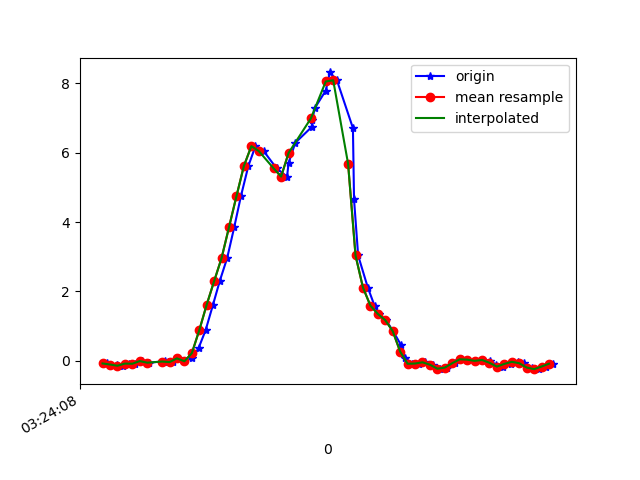

Values plotted in this chart, from the file beside it:
1618543448112, 1239124287676388, -0.081164286, -0.23266178, 0.00620565
1618543448139, 1239124306718244, -0.1117, 0.2414, -0.006012
1618543448156, 1239124325760100, -0.1471, -0.2339, 0.006206
1618543448170, 1239124344777172, -0.08605, 0.2719, -0.01212
1618543448187, 1239124363819044, -0.08972, -0.1276, 0.03553
1618543448206, 1239124382834164, -0.01275, 0.3037, -0.0109
1618543448225, 1239124401873508, -0.05917, 0.06911, 0.0282
1618543448268, 1239124420888036, -0.01641, 0.09721, -0.01823
1618543448277, 1239124439927396, -0.03596, 0.09721, 0.02942
1618543448290, 1239124458966724, -0.04207, -0.1154, 0.03064
1618543448302, 1239124478013380, 0.06544, 0.2401, 0.0282
1618543448320, 1239124497028420, -0.01763, -0.06895, 0.05874
1618543448341, 1239124516068292, 0.07033, 0.052, 0.01598
1618543448358, 1239124535108132, 0.3587, -0.01275, 0.04408
1618543448377, 1239124554123204, 0.8767, -0.05551, 0.02209
1618543448397, 1239124573163044, 1.617, 0.4075, 0.01354
1618543448415, 1239124592196004, 2.295, 0.06055, 0.06241
1618543448435, 1239124611235492, 2.962, 0.6128, 0.03064
1618543448454, 1239124630250212, 3.853, 0.68, 0.121
1618543448472, 1239124649289700, 4.748, 0.4723, 0.1382
1618543448492, 1239124668329188, 5.619, 0.4735, 0.1711
1618543448511, 1239124687352324, 6.189, 0.5773, 0.1504
1618543448533, 1239124706366340, 6.047, 0.6506, 0.09051
1618543448568, 1239124725405124, 5.546, 0.6201, 0.008649
1618543448596, 1239124744443844, 5.31, 0.5871, -0.03045
1618543448600, 1239124763457860, 5.698, 0.636, -0.04999
1618543448618, 1239124782480388, 6.285, 0.851, -0.1526
1618543448662, 1239124801518596, 6.74, 1.015, -0.2455
1618543448664, 1239124820556740, 6.951, 1.056, -0.3127
1618543448670, 1239124839594884, 7.277, 0.928, -0.4593
1618543448700, 1239124858633092, 7.793, 1, -0.5912
1618543448711, 1239124877671236, 8.316, 1.104, -0.7965
1618543448730, 1239124896660868, 8.09, 1.205, -0.904
1618543448773, 1239124915698308, 6.71, 1.127, -0.8331
1618543448776, 1239124934735684, 4.651, 0.9231, -0.7513
1618543448787, 1239124953895991, 3.034, 0.7936, -0.8331
1618543448813, 1239124972908599, 2.108, 0.7252, -0.7904
1618543448831, 1239124991931447, 1.588, 0.6384, -0.6853
1618543448843, 1239125010968375, 1.347, 0.6128, -0.6425
1618543448862, 1239125030005367, 1.166, 0.5627, -0.5497
1618543448881, 1239125049042359, 0.851, 0.4454, -0.4141
1618543448903, 1239125068079287, 0.4368, 0.3061, -0.2528
1618543448913, 1239125087090039, 0.08133, 0.173, -0.1221
1618543448933, 1239125106126967, -0.09094, 0.06788, -0.02556
1618543448951, 1239125125163895, -0.08361, -0.01031, 0.05752
1618543448968, 1239125144200823, -0.04818, -0.04207, 0.1064
1618543448987, 1239125163237751, -0.1178, -0.05062, 0.1052
1618543449006, 1239125182249975, -0.2327, -0.04329, 0.06118
1618543449027, 1239125201265527, -0.2009, -0.01031, 0.01231
1618543449048, 1239125220302007, -0.07383, 0.02879, -0.03289
1618543449063, 1239125239338423, 0.03857, 0.06911, -0.0671
1618543449082, 1239125258374839, 0.02879, 0.08743, -0.08909
1618543449101, 1239125277411255, -0.006639, 0.08254, -0.1086
1618543449120, 1239125296423351, 0.01902, 0.09476, -0.1086
1618543449142, 1239125315459767, -0.004195, 0.08865, -0.09398
1618543449158, 1239125334496183, -0.1203, 0.05078, -0.05488
1618543449177, 1239125353532727, -0.1716, 0.01535, -0.03045
1618543449197, 1239125372569143, -0.0946, 0.006797, -0.02434
1618543449218, 1239125391591479, -0.03474, -0.00542, 9.7E-5
1618543449234, 1239125410602807, -0.07383, -0.02619, 0.03064
1618543449253, 1239125429638839, -0.1985, -0.04696, 0.04652
... 3 more rows
